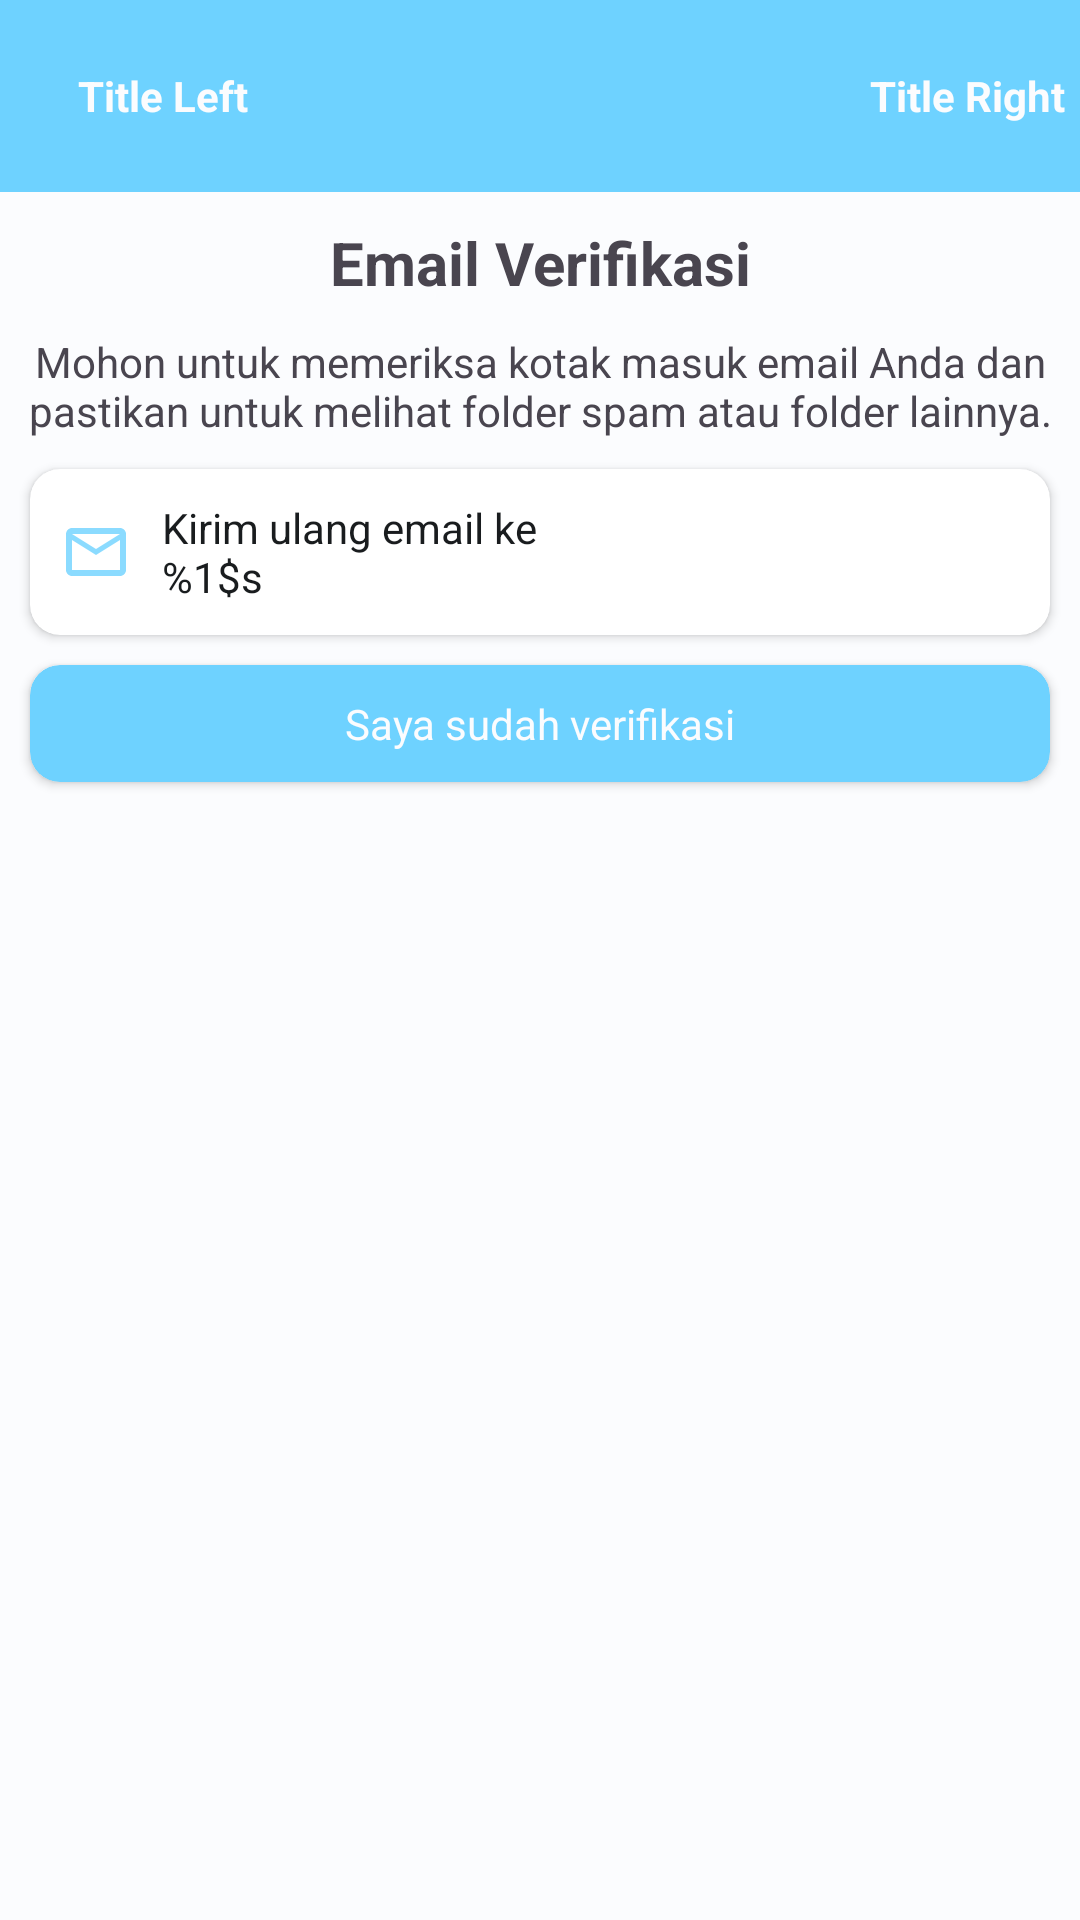

Layout XML and referenced resources for this Android screen:
<!-- AndroidManifest.xml: application theme AppTheme -->
<!-- res/layout/activity_verification.xml -->
<?xml version="1.0" encoding="utf-8"?>
<androidx.constraintlayout.widget.ConstraintLayout xmlns:android="http://schemas.android.com/apk/res/android"
    xmlns:app="http://schemas.android.com/apk/res-auto"
    xmlns:tools="http://schemas.android.com/tools"
    android:layout_width="match_parent"
    android:layout_height="match_parent"
    android:background="@color/md_theme_light_background"
    tools:context=".module.registration.VerificationActivity">


    <include
        android:id="@+id/action_bar"
        layout="@layout/actionbar_custom"
        app:layout_constraintEnd_toEndOf="parent"
        app:layout_constraintStart_toStartOf="parent"
        app:layout_constraintTop_toTopOf="parent" />


    <TextView
        android:id="@+id/titleVerification"
        android:layout_width="wrap_content"
        android:layout_height="wrap_content"
        android:layout_margin="10dp"
        android:text="Email Verifikasi"
        android:textSize="20sp"
        android:textStyle="bold"
        app:layout_constraintEnd_toEndOf="parent"
        app:layout_constraintStart_toStartOf="parent"
        app:layout_constraintTop_toBottomOf="@id/action_bar" />

    <TextView
        android:id="@+id/messageVerification"
        android:layout_width="wrap_content"
        android:layout_height="wrap_content"
        android:layout_margin="10dp"
        android:gravity="center"
        android:text="Mohon untuk memeriksa kotak masuk email Anda dan pastikan untuk melihat folder spam atau folder lainnya."
        app:layout_constraintEnd_toEndOf="parent"
        app:layout_constraintStart_toStartOf="parent"
        app:layout_constraintTop_toBottomOf="@id/titleVerification" />

    <androidx.cardview.widget.CardView
        android:id="@+id/cvRetry"
        android:layout_width="match_parent"
        android:layout_height="wrap_content"
        android:layout_margin="10dp"
        android:layout_marginTop="10dp"
        app:cardBackgroundColor="@color/cardview_light_background"
        app:cardCornerRadius="10dp"
        app:layout_constraintEnd_toEndOf="parent"
        app:layout_constraintStart_toStartOf="parent"
        app:layout_constraintTop_toBottomOf="@id/messageVerification">

        <androidx.constraintlayout.widget.ConstraintLayout
            android:layout_width="match_parent"
            android:layout_height="match_parent">

            <ImageView
                android:id="@+id/imgLbl"
                android:layout_width="wrap_content"
                android:layout_height="wrap_content"
                android:layout_margin="10dp"
                android:src="@drawable/ic_mail"
                app:layout_constraintBottom_toBottomOf="parent"
                app:layout_constraintStart_toStartOf="parent"
                app:layout_constraintTop_toTopOf="parent"
                app:tint="@color/md_theme_dark_primary" />

            <TextView
                android:id="@+id/retryEmail"
                android:layout_width="wrap_content"
                android:layout_height="wrap_content"
                android:layout_margin="10dp"
                android:layout_marginStart="20dp"
                android:text="@string/retry_email"
                android:textColor="@color/md_theme_light_onBackground"
                android:textSize="14sp"
                app:layout_constraintBottom_toBottomOf="parent"
                app:layout_constraintStart_toEndOf="@id/imgLbl"
                app:layout_constraintTop_toTopOf="parent" />
        </androidx.constraintlayout.widget.ConstraintLayout>
    </androidx.cardview.widget.CardView>

    <androidx.cardview.widget.CardView
        android:id="@+id/cvCheckVerification"
        android:layout_width="match_parent"
        android:layout_height="wrap_content"
        android:layout_margin="10dp"
        android:layout_marginTop="10dp"
        app:cardBackgroundColor="@color/md_theme_dark_primary"
        app:cardCornerRadius="10dp"
        app:layout_constraintEnd_toEndOf="parent"
        app:layout_constraintStart_toStartOf="parent"
        app:layout_constraintTop_toBottomOf="@id/cvRetry">

        <TextView
            android:layout_width="match_parent"
            android:layout_height="wrap_content"
            android:layout_marginStart="30dp"
            android:layout_marginTop="10dp"
            android:layout_marginEnd="30dp"
            android:layout_marginBottom="10dp"
            android:gravity="center"
            android:text="Saya sudah verifikasi"
            android:textColor="@color/md_theme_light_background"
            android:textSize="14sp" />
    </androidx.cardview.widget.CardView>
</androidx.constraintlayout.widget.ConstraintLayout>
<!-- res/layout/actionbar_custom.xml (included above) -->
<?xml version="1.0" encoding="utf-8"?>
<androidx.appcompat.widget.Toolbar xmlns:android="http://schemas.android.com/apk/res/android"
    xmlns:app="http://schemas.android.com/apk/res-auto"
    android:id="@+id/toolbar"
    android:layout_width="match_parent"
    android:layout_height="?attr/actionBarSize"
    android:background="@color/md_theme_dark_primary">

    <androidx.constraintlayout.widget.ConstraintLayout
        android:layout_width="match_parent"
        android:layout_height="wrap_content">

        <androidx.cardview.widget.CardView
            android:id="@+id/cvBack"
            android:layout_width="wrap_content"
            android:layout_height="wrap_content"
            app:cardBackgroundColor="@color/md_theme_dark_primary"
            app:cardCornerRadius="5dp"
            android:layout_margin="5dp"
            app:cardElevation="5dp"
            app:layout_constraintBottom_toBottomOf="parent"
            app:layout_constraintStart_toStartOf="parent"
            app:layout_constraintTop_toTopOf="parent">

            <ImageView
                android:layout_width="wrap_content"
                android:layout_height="wrap_content"
                android:src="@drawable/ic_action_back" />

        </androidx.cardview.widget.CardView>

        <TextView
            android:id="@+id/tvLeftTitle"
            android:layout_width="wrap_content"
            android:layout_height="wrap_content"
            android:layout_margin="5dp"
            android:text="Title Left"
            android:textColor="@color/md_theme_light_background"
            android:textStyle="bold"
            app:layout_constraintBottom_toBottomOf="parent"
            app:layout_constraintStart_toEndOf="@id/cvBack"
            app:layout_constraintTop_toTopOf="parent" />

        <TextView
            android:id="@+id/tvRightTitle"
            android:layout_width="wrap_content"
            android:layout_height="wrap_content"
            android:layout_margin="5dp"
            android:text="Title Right"
            android:textColor="@color/md_theme_light_background"
            android:textStyle="bold"
            app:layout_constraintBottom_toBottomOf="parent"
            app:layout_constraintEnd_toEndOf="parent"
            app:layout_constraintTop_toTopOf="parent" />


    </androidx.constraintlayout.widget.ConstraintLayout>
</androidx.appcompat.widget.Toolbar>
<!-- resources referenced by this layout -->
<resources>
  <color name="md_theme_dark_primary">#6ED2FF</color>
  <color name="md_theme_light_background">#FBFCFE</color>
  <color name="md_theme_light_onBackground">#191C1E</color>
  <!-- drawable ic_mail (drawable-anydpi) -->
  <vector xmlns:android="http://schemas.android.com/apk/res/android"
      android:width="24dp"
      android:height="24dp"
      android:viewportWidth="24"
      android:viewportHeight="24"
      android:tint="#6ED2FF"
      android:alpha="0.8">
    <path
        android:fillColor="@android:color/white"
        android:pathData="M20,4L4,4c-1.1,0 -1.99,0.9 -1.99,2L2,18c0,1.1 0.9,2 2,2h16c1.1,0 2,-0.9 2,-2L22,6c0,-1.1 -0.9,-2 -2,-2zM20,18L4,18L4,8l8,5 8,-5v10zM12,11L4,6h16l-8,5z"/>
  </vector>
  <string name="retry_email">Kirim ulang email ke \n%1$s</string>
  <color name="md_theme_light_primary">#006686</color>
  <color name="md_theme_light_onPrimary">#FFFFFF</color>
  <color name="md_theme_light_primaryContainer">#BFE8FF</color>
  <color name="md_theme_light_onPrimaryContainer">#001F2B</color>
  <color name="md_theme_light_secondary">#4D616C</color>
  <color name="md_theme_light_onSecondary">#FFFFFF</color>
  <color name="md_theme_light_secondaryContainer">#D0E6F3</color>
  <color name="md_theme_light_onSecondaryContainer">#081E27</color>
  <color name="md_theme_light_tertiary">#5E5A7D</color>
  <color name="md_theme_light_onTertiary">#FFFFFF</color>
  <color name="md_theme_light_tertiaryContainer">#E4DFFF</color>
  <color name="md_theme_light_onTertiaryContainer">#1A1836</color>
  <color name="md_theme_light_error">#BA1A1A</color>
  <color name="md_theme_light_errorContainer">#FFDAD6</color>
  <color name="md_theme_light_onError">#FFFFFF</color>
  <color name="md_theme_light_onErrorContainer">#410002</color>
  <color name="md_theme_light_outline">#70787D</color>
  <color name="md_theme_light_inverseOnSurface">#F0F1F3</color>
  <color name="md_theme_light_inverseSurface">#2E3133</color>
  <color name="md_theme_light_surface">#F8F9FB</color>
  <color name="md_theme_light_onSurface">#191C1E</color>
  <color name="md_theme_light_surfaceVariant">#DCE3E9</color>
  <color name="md_theme_light_onSurfaceVariant">#40484C</color>
  <color name="md_theme_light_inversePrimary">#6ED2FF</color>
</resources>
